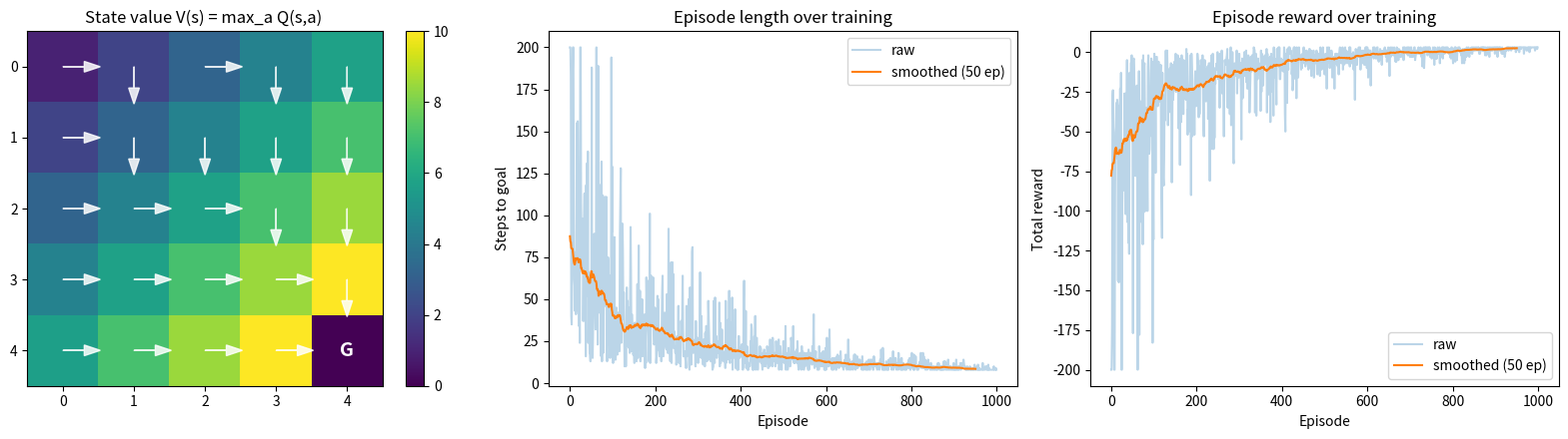

Generate this figure with matplotlib:
"""
Tabular Q-Learning on a 5x5 Grid World
Phase 0, Module L4 — Neuromorphic Project

Goal: Agent learns shortest path from start (0,0) to goal (4,4).
Actions: 0=up, 1=right, 2=down, 3=left
Reward: -1 per step, +10 at goal (encourages short paths)
"""

import numpy as np
import matplotlib.pyplot as plt
from typing import Tuple


# ============================================================
# 1. ENVIRONMENT  (provided — boilerplate)
# ============================================================
class GridWorld:
    def __init__(self, size: int = 5,
                 start: Tuple[int, int] = (0, 0),
                 goal: Tuple[int, int] = (4, 4)):
        self.size = size
        self.start = start
        self.goal = goal
        self.state = start

    def reset(self) -> Tuple[int, int]:
        self.state = self.start
        return self.state

    def step(self, action: int) -> Tuple[Tuple[int, int], float, bool]:
        """Return (next_state, reward, done)."""
        r, c = self.state
        if   action == 0: r -= 1   # up
        elif action == 1: c += 1   # right
        elif action == 2: r += 1   # down
        elif action == 3: c -= 1   # left

        # clamp to grid (bumping a wall = stay in place)
        r = max(0, min(self.size - 1, r))
        c = max(0, min(self.size - 1, c))
        self.state = (r, c)

        done = (self.state == self.goal)
        reward = 10.0 if done else -1.0
        return self.state, reward, done


# ============================================================
# 2. Q-TABLE INITIALIZATION  (provided)
# ============================================================
def make_q_table(size: int, n_actions: int = 4) -> np.ndarray:
    """Q-table shape: (rows, cols, actions). All zeros to start."""
    return np.zeros((size, size, n_actions))


# ============================================================
# 3. EPSILON-GREEDY ACTION SELECTION   <-- TODO (you)
# ============================================================
def select_action(Q: np.ndarray,
                  state: Tuple[int, int],
                  epsilon: float,
                  n_actions: int = 4) -> int:
    """
    With probability epsilon: pick a random action (explore).
    Otherwise: pick the action with the highest Q-value at this state (exploit).

    Hints:
      - np.random.rand() returns a uniform [0,1) sample.
      - np.random.randint(n_actions) returns a random action.
      - np.argmax(Q[state]) returns the greedy action.
        Note: Q[state] indexes with a tuple — Q[(r,c)] gives a length-4 vector.
    """
    # TODO (you): write the 3-4 lines that implement epsilon-greedy
    if np.random.rand() < epsilon:
        #explore
        return np.random.randint(n_actions)
    else:
        #exploit
        return int(np.argmax(Q[state]))
        


# ============================================================
# 4. Q-LEARNING UPDATE   <-- TODO (you) — THE CORE
# ============================================================
def q_update(Q: np.ndarray,
             state: Tuple[int, int],
             action: int,
             reward: float,
             next_state: Tuple[int, int],
             alpha: float,
             gamma: float,
             done: bool) -> None:
    """
    Apply the Q-learning update rule IN-PLACE on Q:

        Q(s,a) <- Q(s,a) + alpha * [ r + gamma * max_a' Q(s',a') - Q(s,a) ]

    Special case: if `done` is True, there is no s' to bootstrap from,
    so the target is just `reward` (no gamma * max term).

    Hints:
      - Q[state][action]  reads the current estimate.
      - np.max(Q[next_state])  gives max over actions at s'.
      - You don't return anything — modify Q in place.
    """
    # TODO (you): implement the update
    #Step 1 - whats the current estimate?
    current = Q[state][action]
    
    #Step 2 - whats the target?
    if done:
        #terminal - nothing comes after, target is just reward
        target = reward
    else:
        #bootstrap - reward + gamma * (max future Q-value)
        target = reward + gamma * np.max(Q[next_state])
    
    #Step 3 - nudge Q toward target by step size alpha
    Q[state][action] = current + alpha * (target - current)
    


# ============================================================
# 5. TRAINING LOOP   (provided — calls your two functions)
# ============================================================
def train(env: GridWorld,
          episodes: int = 1000,
          alpha: float = 0.1,
          gamma: float = 0.95,
          epsilon_start: float = 1.0,
          epsilon_end: float = 0.05,
          max_steps: int = 200) -> Tuple[np.ndarray, list, list]:
    """
    Returns: (Q-table, episode_lengths, episode_rewards)
    """
    Q = make_q_table(env.size)
    lengths, rewards = [], []

    # linearly decay epsilon from start -> end across all episodes
    eps_schedule = np.linspace(epsilon_start, epsilon_end, episodes)

    for ep in range(episodes):
        state = env.reset()
        eps = eps_schedule[ep]
        total_reward, steps = 0.0, 0

        for _ in range(max_steps):
            action = select_action(Q, state, eps)
            next_state, reward, done = env.step(action)
            q_update(Q, state, action, reward, next_state, alpha, gamma, done)

            state = next_state
            total_reward += reward
            steps += 1
            if done:
                break

        lengths.append(steps)
        rewards.append(total_reward)

    return Q, lengths, rewards


# ============================================================
# 6. VISUALIZATION   (provided)
# ============================================================
def plot_results(Q: np.ndarray, lengths: list, rewards: list,
                 title_suffix: str = "") -> None:
    fig, axes = plt.subplots(1, 3, figsize=(16, 4.5))

    # (a) Heatmap of V(s) = max_a Q(s,a) — "how good is each cell?"
    V = np.max(Q, axis=2)
    im = axes[0].imshow(V, cmap='viridis')
    axes[0].set_title(f'State value V(s) = max_a Q(s,a) {title_suffix}')
    plt.colorbar(im, ax=axes[0])

    # arrows for greedy policy
    best_actions = np.argmax(Q, axis=2)
    arrow_map = {0: (0, -0.3), 1: (0.3, 0), 2: (0, 0.3), 3: (-0.3, 0)}
    for r in range(Q.shape[0]):
        for c in range(Q.shape[1]):
            if (r, c) == (4, 4):
                axes[0].text(c, r, 'G', ha='center', va='center',
                             color='white', fontsize=14, fontweight='bold')
                continue
            dx, dy = arrow_map[best_actions[r, c]]
            axes[0].arrow(c, r, dx, dy, head_width=0.15,
                          color='white', alpha=0.85)

    # (b) Episode lengths (smoothed)
    axes[1].plot(lengths, alpha=0.3, label='raw')
    if len(lengths) >= 50:
        smooth = np.convolve(lengths, np.ones(50)/50, mode='valid')
        axes[1].plot(smooth, label='smoothed (50 ep)')
    axes[1].set_xlabel('Episode'); axes[1].set_ylabel('Steps to goal')
    axes[1].set_title('Episode length over training')
    axes[1].legend()

    # (c) Episode rewards (smoothed)
    axes[2].plot(rewards, alpha=0.3, label='raw')
    if len(rewards) >= 50:
        smooth = np.convolve(rewards, np.ones(50)/50, mode='valid')
        axes[2].plot(smooth, label='smoothed (50 ep)')
    axes[2].set_xlabel('Episode'); axes[2].set_ylabel('Total reward')
    axes[2].set_title('Episode reward over training')
    axes[2].legend()

    plt.tight_layout()
    plt.savefig(f'qlearn_results{title_suffix.replace(" ", "_")}.png', dpi=110)
    plt.show()


# ============================================================
# 7. MAIN
# ============================================================
if __name__ == "__main__":
    env = GridWorld(size=5, start=(0, 0), goal=(4, 4))
    Q, lengths, rewards = train(env, episodes=1000)

    print(f"First 10 episodes avg length:  {np.mean(lengths[:10]):.1f}")
    print(f"Last  10 episodes avg length:  {np.mean(lengths[-10:]):.1f}")
    print(f"Optimal length (Manhattan):    8")

    plot_results(Q, lengths, rewards)
